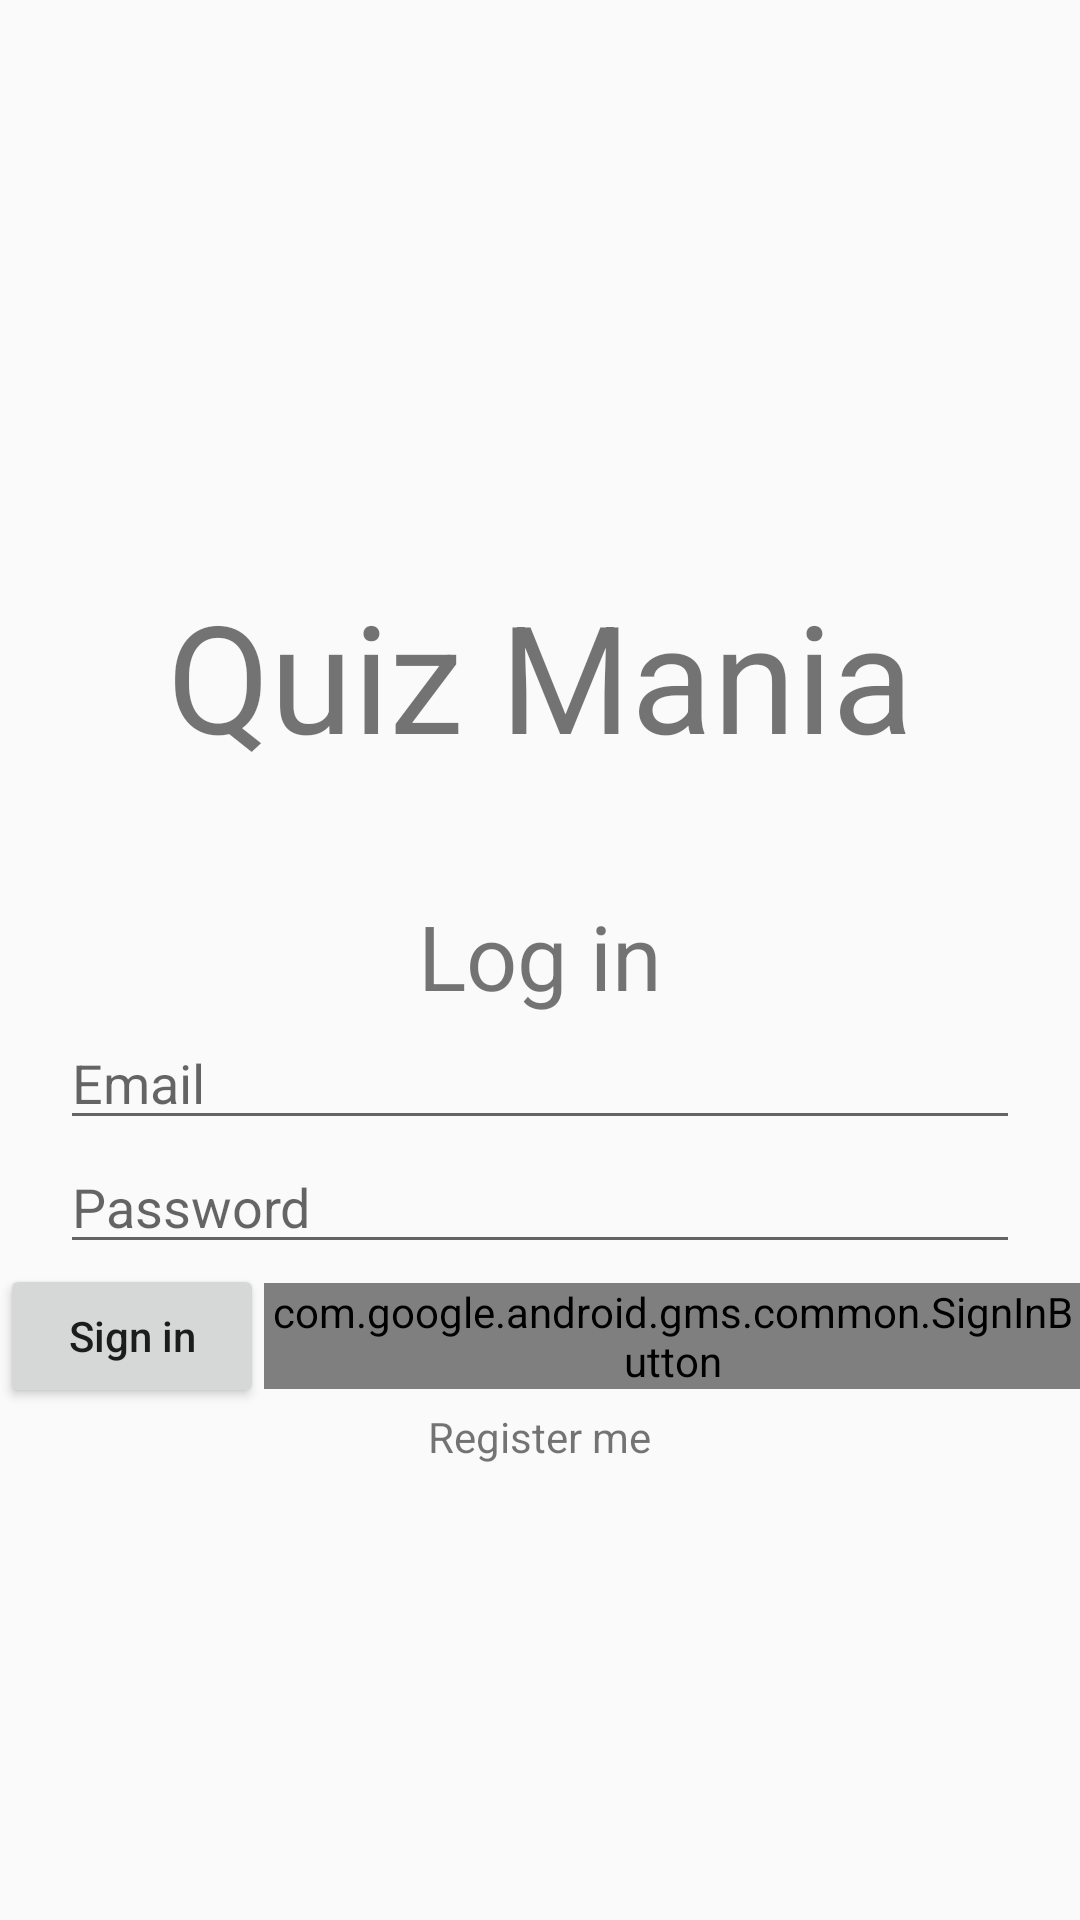

Layout XML and referenced resources for this Android screen:
<!-- AndroidManifest.xml: application theme AppTheme -->
<!-- res/layout/activity_login.xml -->
<?xml version="1.0" encoding="utf-8"?>
<LinearLayout
    xmlns:android="http://schemas.android.com/apk/res/android"
    xmlns:app="http://schemas.android.com/apk/res-auto"
    xmlns:tools="http://schemas.android.com/tools"
    android:layout_width="match_parent"
    android:layout_height="match_parent"
    android:orientation="vertical"
    android:gravity="center"
    tools:context=".UI.LoginActivity">


    <TextView
        android:layout_width="match_parent"
        android:layout_height="wrap_content"
        android:textSize="50dp"
        android:text="Quiz Mania"
        android:gravity="center"
        android:layout_marginVertical="40dp"
        />

    <TextView
        android:layout_width="match_parent"
        android:layout_height="wrap_content"
        android:gravity="center"
        android:text="Log in"
        android:textSize="30dp"
        />

    <EditText
        android:id="@+id/email_signin"
        android:layout_width="match_parent"
        android:layout_height="wrap_content"
        android:layout_marginHorizontal="20dp"
        android:hint="Email"
        android:inputType="textEmailAddress" />

    <EditText
        android:id="@+id/passwd_signin"
        android:layout_width="match_parent"
        android:layout_height="wrap_content"
        android:layout_marginHorizontal="20dp"
        android:hint="Password"
        android:inputType="textPassword" />

    <LinearLayout
        android:layout_width="match_parent"
        android:layout_height="wrap_content"
        android:orientation="horizontal"
        android:gravity="center">
        <Button
            android:id="@+id/sign_in"
            android:layout_width="wrap_content"
            android:layout_height="wrap_content"
            android:text="Sign in"
            android:textAllCaps="false"
            />

        <com.google.android.gms.common.SignInButton
            android:id="@+id/google_signin"
            android:layout_width="wrap_content"
            android:layout_height="wrap_content"
            android:textAllCaps="false"
            android:text="Google"
            />

    </LinearLayout>

    <TextView
        android:id="@+id/register_me"
        android:layout_width="wrap_content"
        android:layout_height="wrap_content"
        android:text="Register me"
        />

</LinearLayout>
<!-- resources referenced by this layout -->
<resources>
  <style name="AppTheme" parent="Theme.AppCompat.Light.DarkActionBar">
          
          <item name="colorPrimary">@color/colorPrimary</item>
          <item name="colorPrimaryDark">@color/colorPrimaryDark</item>
          <item name="colorAccent">@color/colorAccent</item>
          <item name="android:splitMotionEvents">false</item>
          <item name="android:windowEnableSplitTouch">false</item>
      </style>
  <!-- not gathered from this repository: default colours our renderer supplied (Android Studio template values) -->
  <color name="colorPrimary">#FF6200EE</color>
  <color name="colorPrimaryDark">#FF3700B3</color>
  <color name="colorAccent">#FF03DAC5</color>
</resources>
